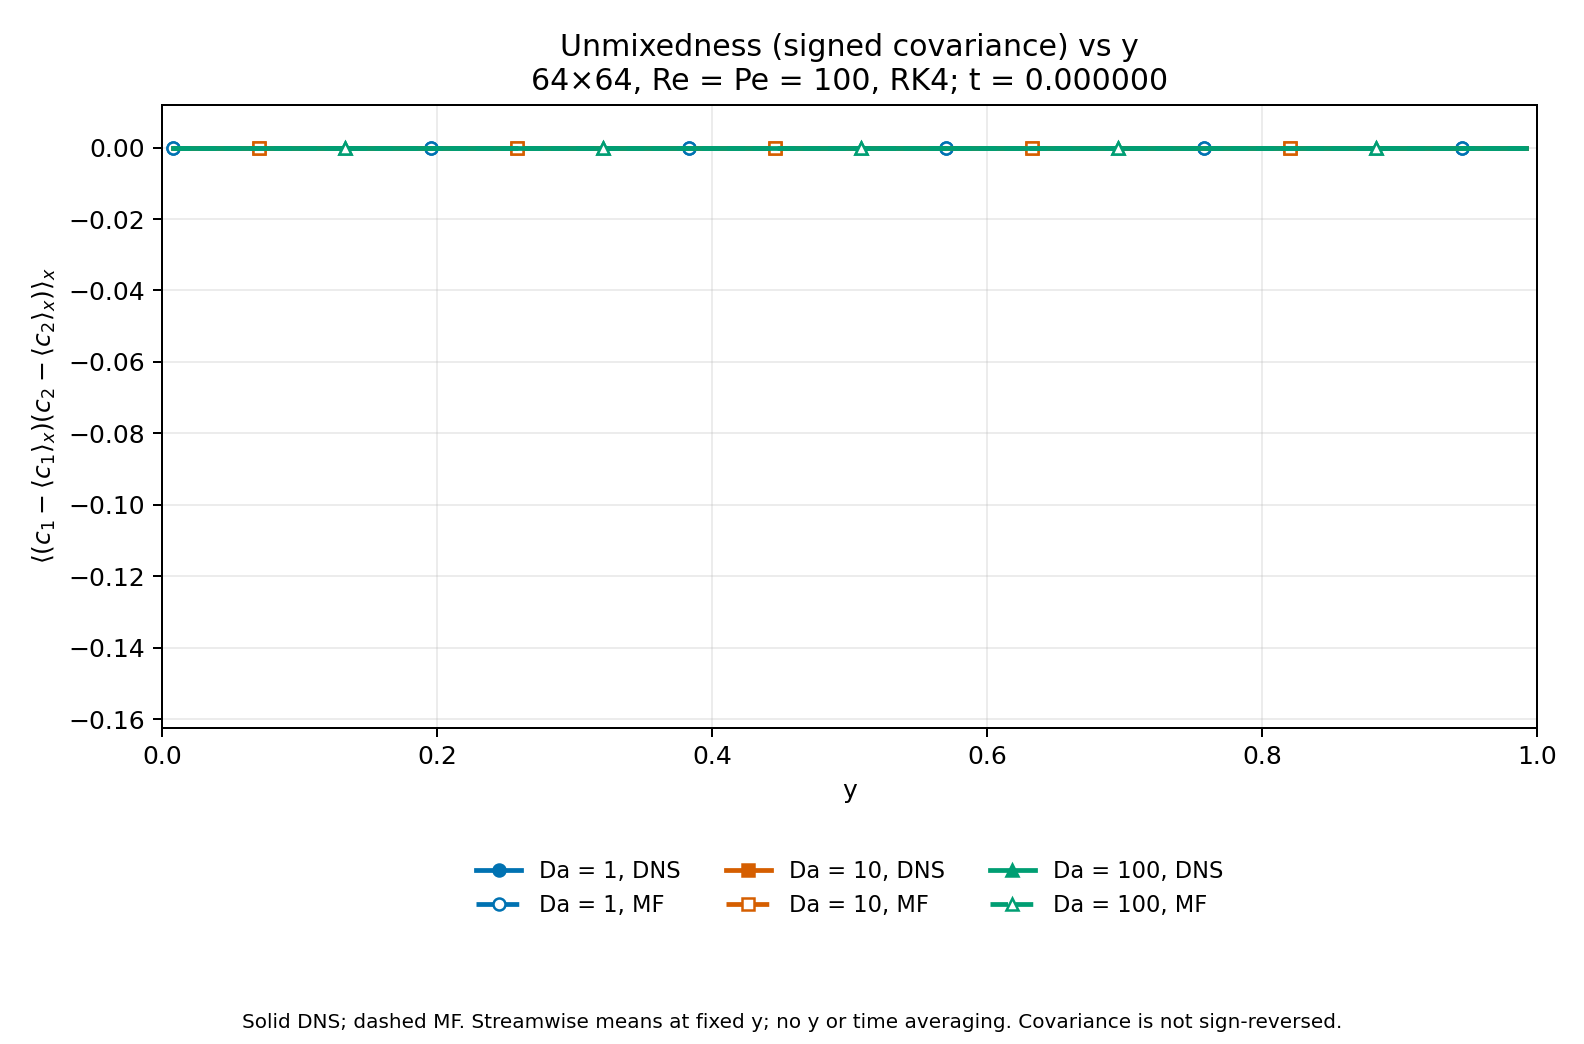

Values plotted in this chart, from the file beside it:
Da, method, snapshot, step, time, y, unmixedness
1, DNS, 0, 0, 0.0, 0.007812, 0.0
1, DNS, 0, 0, 0.0, 0.02344, 0.0
1, DNS, 0, 0, 0.0, 0.03906, 0.0
1, DNS, 0, 0, 0.0, 0.05469, 0.0
1, DNS, 0, 0, 0.0, 0.07031, 0.0
1, DNS, 0, 0, 0.0, 0.08594, 0.0
1, DNS, 0, 0, 0.0, 0.1016, 0.0
1, DNS, 0, 0, 0.0, 0.1172, 0.0
1, DNS, 0, 0, 0.0, 0.1328, 0.0
1, DNS, 0, 0, 0.0, 0.1484, 0.0
1, DNS, 0, 0, 0.0, 0.1641, 0.0
1, DNS, 0, 0, 0.0, 0.1797, 0.0
1, DNS, 0, 0, 0.0, 0.1953, 0.0
1, DNS, 0, 0, 0.0, 0.2109, 0.0
1, DNS, 0, 0, 0.0, 0.2266, 0.0
1, DNS, 0, 0, 0.0, 0.2422, 0.0
1, DNS, 0, 0, 0.0, 0.2578, 0.0
1, DNS, 0, 0, 0.0, 0.2734, 0.0
1, DNS, 0, 0, 0.0, 0.2891, 0.0
1, DNS, 0, 0, 0.0, 0.3047, 0.0
1, DNS, 0, 0, 0.0, 0.3203, 0.0
1, DNS, 0, 0, 0.0, 0.3359, 0.0
1, DNS, 0, 0, 0.0, 0.3516, 0.0
1, DNS, 0, 0, 0.0, 0.3672, 0.0
1, DNS, 0, 0, 0.0, 0.3828, 0.0
1, DNS, 0, 0, 0.0, 0.3984, 0.0
1, DNS, 0, 0, 0.0, 0.4141, 0.0
1, DNS, 0, 0, 0.0, 0.4297, 0.0
1, DNS, 0, 0, 0.0, 0.4453, 0.0
1, DNS, 0, 0, 0.0, 0.4609, 0.0
1, DNS, 0, 0, 0.0, 0.4766, 0.0
1, DNS, 0, 0, 0.0, 0.4922, 0.0
1, DNS, 0, 0, 0.0, 0.5078, 0.0
1, DNS, 0, 0, 0.0, 0.5234, 0.0
1, DNS, 0, 0, 0.0, 0.5391, 0.0
1, DNS, 0, 0, 0.0, 0.5547, 0.0
1, DNS, 0, 0, 0.0, 0.5703, 0.0
1, DNS, 0, 0, 0.0, 0.5859, 0.0
1, DNS, 0, 0, 0.0, 0.6016, 0.0
1, DNS, 0, 0, 0.0, 0.6172, 0.0
1, DNS, 0, 0, 0.0, 0.6328, 0.0
1, DNS, 0, 0, 0.0, 0.6484, 0.0
1, DNS, 0, 0, 0.0, 0.6641, 0.0
1, DNS, 0, 0, 0.0, 0.6797, 0.0
1, DNS, 0, 0, 0.0, 0.6953, 0.0
1, DNS, 0, 0, 0.0, 0.7109, 0.0
1, DNS, 0, 0, 0.0, 0.7266, 0.0
1, DNS, 0, 0, 0.0, 0.7422, 0.0
1, DNS, 0, 0, 0.0, 0.7578, 0.0
1, DNS, 0, 0, 0.0, 0.7734, 0.0
1, DNS, 0, 0, 0.0, 0.7891, 0.0
1, DNS, 0, 0, 0.0, 0.8047, 0.0
1, DNS, 0, 0, 0.0, 0.8203, 0.0
1, DNS, 0, 0, 0.0, 0.8359, 0.0
1, DNS, 0, 0, 0.0, 0.8516, 0.0
1, DNS, 0, 0, 0.0, 0.8672, 0.0
1, DNS, 0, 0, 0.0, 0.8828, 0.0
1, DNS, 0, 0, 0.0, 0.8984, 0.0
1, DNS, 0, 0, 0.0, 0.9141, 0.0
1, DNS, 0, 0, 0.0, 0.9297, 0.0
... 324 more rows
